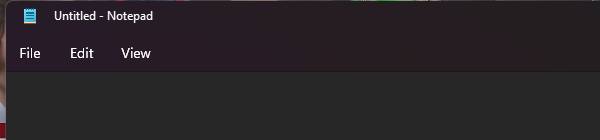
Task: Proceso en blanco
Workflow: Main

Step 1: Attach Window 'notepad.exe *Untitled' on the element in window '*Untitled - Notepad' (notepad.exe)
